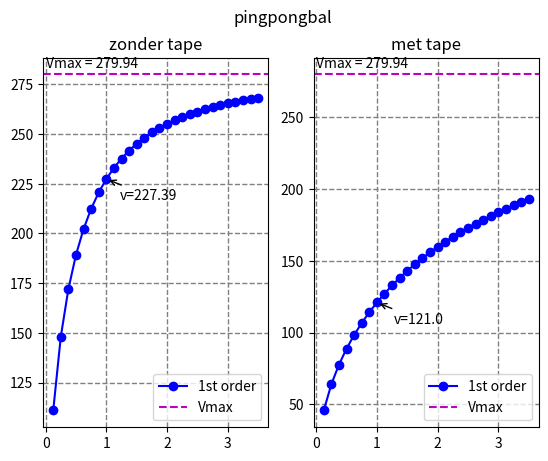

The script that saved this image:
import numpy as np 
from matplotlib import pyplot as plt

# Vars to edit points/window
xMin = 0
xMax = 3.5
xDelta = 0.125

# wereld constantes
luchtdruk = 1.01325*10**5
dichtheidLucht = 1.293

# waarden lijsten voor de plots
massaList = [2.045*10**-3, 13.41*10**-3]
oppList = [1.13*10**-3, 1.13*10**-3]

# vasr maken omdat het moet
massa = 0
oppervlak = 0

x = np.arange(xMin,xMax + xDelta,xDelta) #maak de lijst van x coordinaden die we willen berekenen, de xMax + XDelta is zodat we wel de xMax halen

# TODO: maak into dubble plots\
plt.suptitle("pingpongbal")

for i in range(1,3):
    plt.subplot(1,2,i)
    if i == 1:
        plt.title("zonder tape")
    else:
        plt.title("met tape")

    # waarden opstellen
    massa = massaList[i - 1]
    oppervlak = oppList[i - 1]

    # bereken de zooi voor het plotten
    Vmax = np.sqrt((1.01325*10**5)/1.293)
    λ = massa/(dichtheidLucht*oppervlak)
    y = Vmax*np.absolute(x/(x+λ)*(1+2*λ/x)**(1/2))

    plt.plot(x, y, color='b', label='1st order', marker = 'o')

    plt.axhline(Vmax, color='m', linestyle='--', label='Vmax')
    plt.annotate("Vmax = " + str(round(Vmax, 2)), xy=(0,Vmax), textcoords='offset points', xytext=(0,5)) # zet anotation bij de Vmax lijn (-15 voor algemeene plot)

    for i in range(len(x)):
        if x[i] == 1.0:
            print("snelheid na 1,0 meter: " + str(round(y[i], 8)))
            plt.annotate("v=" + str(round(y[i], 2)), xy=(x[i],y[i]), textcoords='offset points', xytext=(30,-15), ha='center',arrowprops=dict(arrowstyle="->"))

    plt.legend()
    plt.grid(color='gray', linestyle='--', linewidth=1)

#stel legenda op en laat grafiek zien
plt.savefig("fig1.png")
plt.show()
